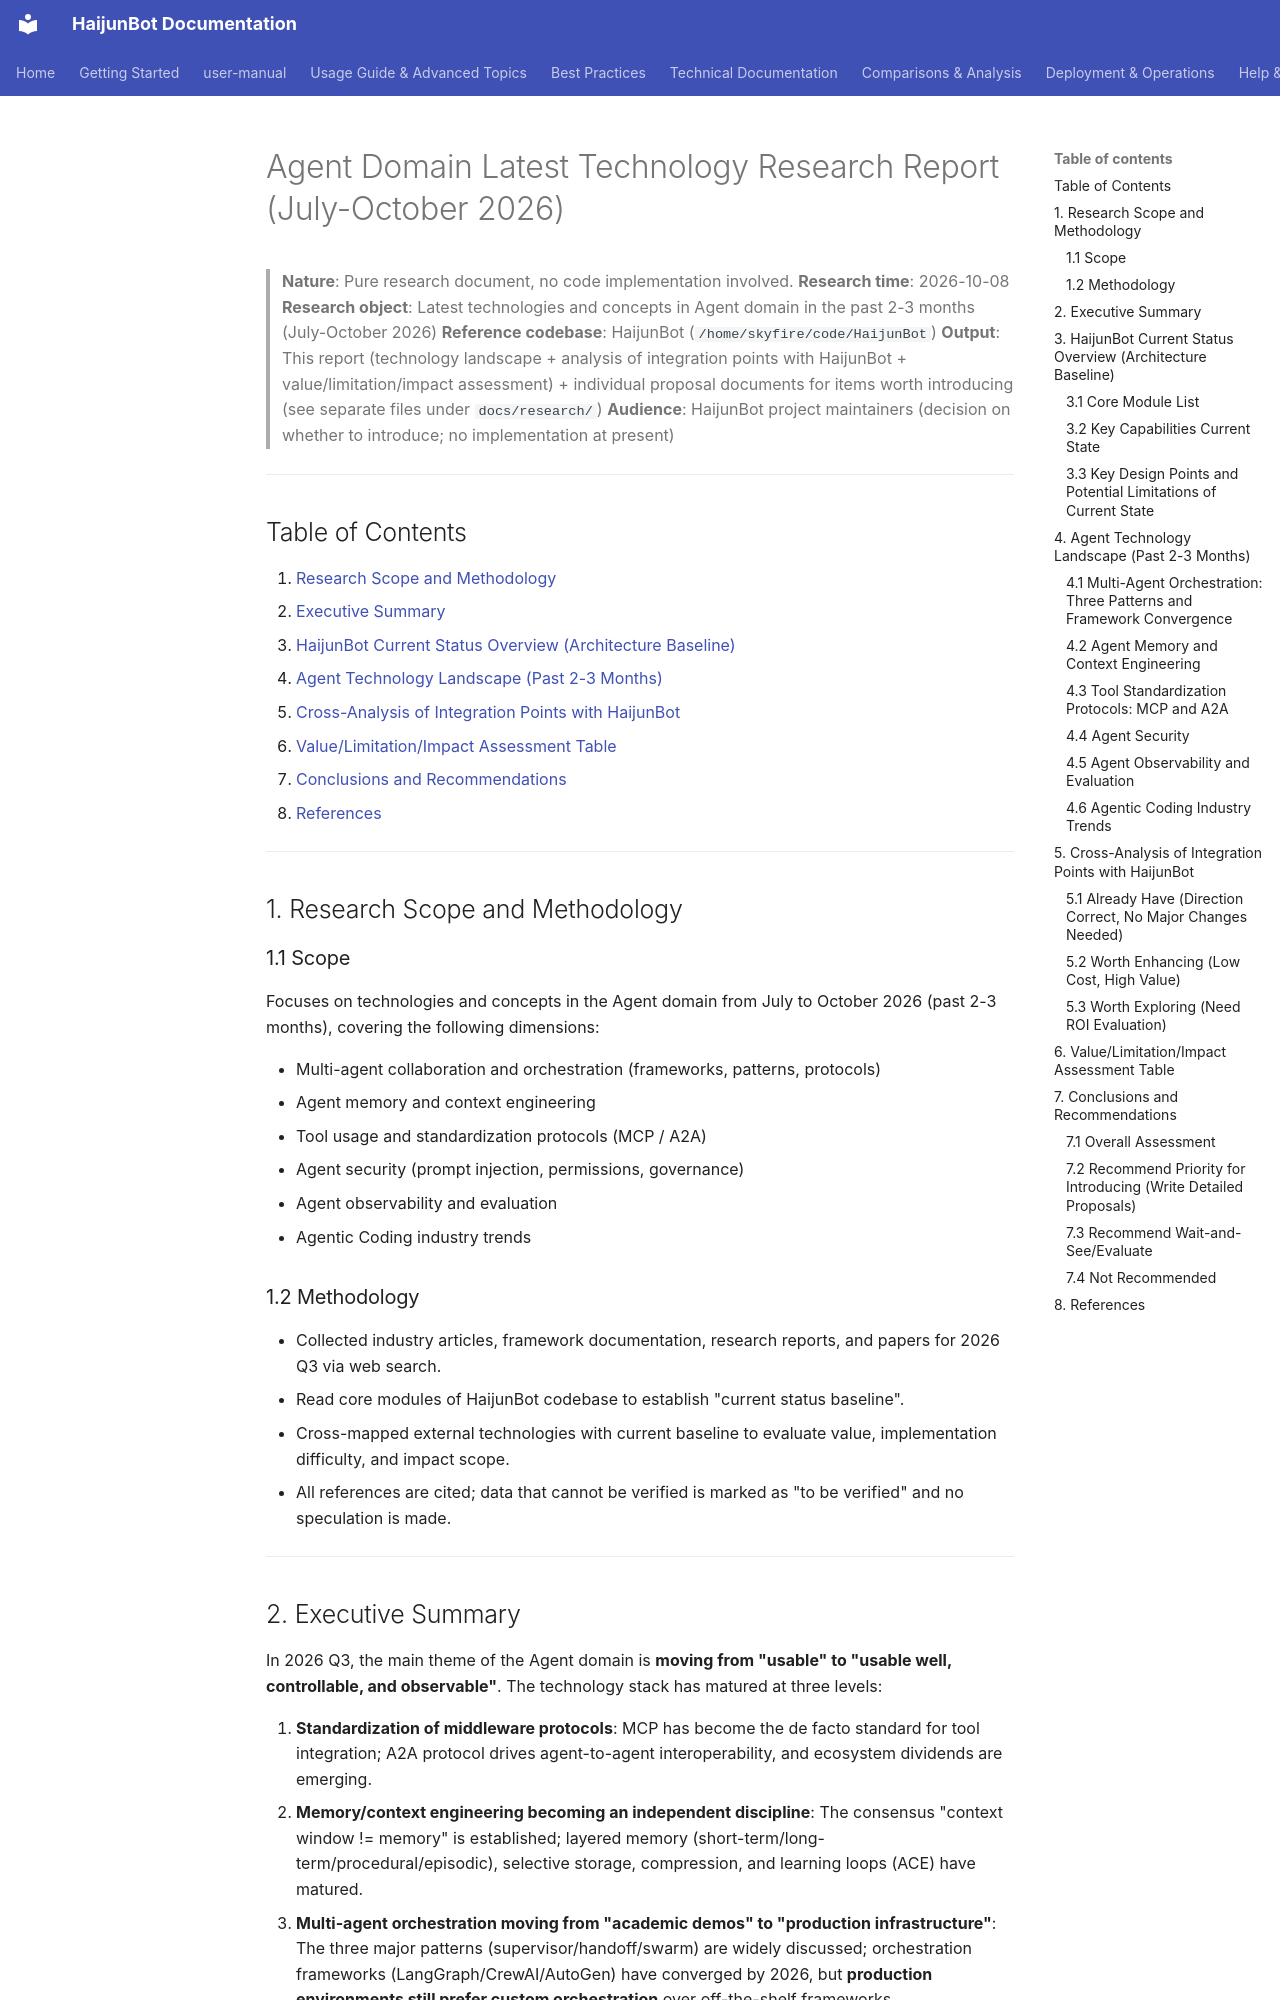

repository: takebox/haijunbot-vinbox · page: research/agent-tech-report-2026q3/index.html · generator: mkdocs

# Agent Domain Latest Technology Research Report (July-October 2026)

> **Nature**: Pure research document, no code implementation involved.
> **Research time**: 2026-10-08
> **Research object**: Latest technologies and concepts in Agent domain in the past 2-3 months (July-October 2026)
> **Reference codebase**: HaijunBot (`/home/skyfire/code/HaijunBot`)
> **Output**: This report (technology landscape + analysis of integration points with HaijunBot + value/limitation/impact assessment) + individual proposal documents for items worth introducing (see separate files under `docs/research/`)
> **Audience**: HaijunBot project maintainers (decision on whether to introduce; no implementation at present)

---

## Table of Contents

1. [Research Scope and Methodology](#1-research-scope-and-methodology)
2. [Executive Summary](#2-executive-summary)
3. [HaijunBot Current Status Overview (Architecture Baseline)](#3-haijunbot-current-status-overview-architecture-baseline)
4. [Agent Technology Landscape (Past 2-3 Months)](#4-agent-technology-landscape-past-2-3-months)
5. [Cross-Analysis of Integration Points with HaijunBot](#5-cross-analysis-of-integration-points-with-haijunbot)
6. [Value/Limitation/Impact Assessment Table](#6-valuelimitationimpact-assessment-table)
7. [Conclusions and Recommendations](#7-conclusions-and-recommendations)
8. [References](#8-references)

---

## 1. Research Scope and Methodology

### 1.1 Scope

Focuses on technologies and concepts in the Agent domain from July to October 2026 (past 2-3 months), covering the following dimensions:

- Multi-agent collaboration and orchestration (frameworks, patterns, protocols)
- Agent memory and context engineering
- Tool usage and standardization protocols (MCP / A2A)
- Agent security (prompt injection, permissions, governance)
- Agent observability and evaluation
- Agentic Coding industry trends

### 1.2 Methodology

- Collected industry articles, framework documentation, research reports, and papers for 2026 Q3 via web search.
- Read core modules of HaijunBot codebase to establish "current status baseline".
- Cross-mapped external technologies with current baseline to evaluate value, implementation difficulty, and impact scope.
- All references are cited; data that cannot be verified is marked as "to be verified" and no speculation is made.

---
